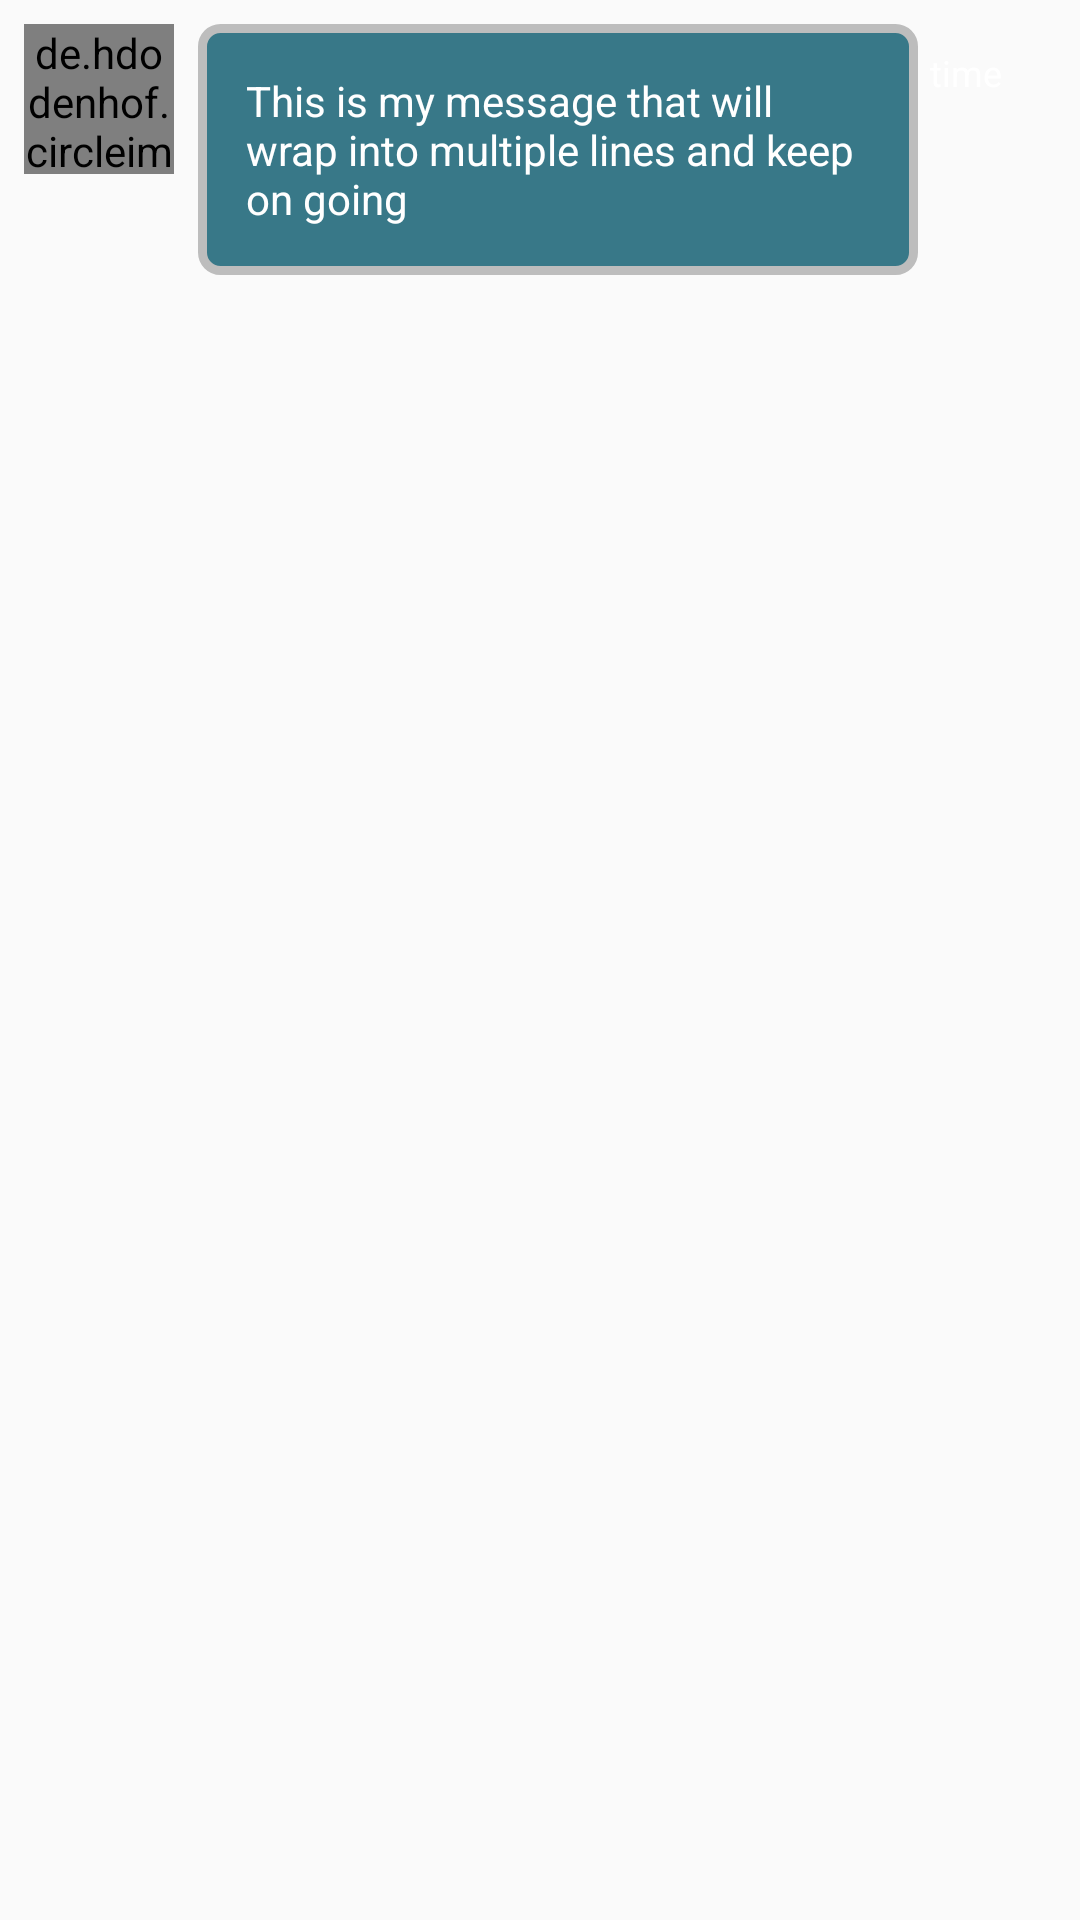

Here is an Android app screen rendered from its layout file. Give the layout XML and the strings, colors and styles it references.
<!-- AndroidManifest.xml: application theme AppTheme -->
<!-- res/layout/chat_from_row.xml -->
<?xml version="1.0" encoding="utf-8"?>
<androidx.constraintlayout.widget.ConstraintLayout
    xmlns:android="http://schemas.android.com/apk/res/android"
    xmlns:app="http://schemas.android.com/apk/res-auto"
    xmlns:tools="http://schemas.android.com/tools"
    android:layout_width="match_parent"
    android:layout_height="wrap_content"
    android:layout_marginBottom="12dp">

    <TextView
        android:id="@+id/textview_from_row"
        android:layout_width="wrap_content"
        android:layout_height="wrap_content"
        android:layout_marginStart="8dp"
        android:layout_marginTop="8dp"
        android:background="@drawable/soft_square_edit_text"
        android:maxWidth="240dp"
        android:padding="16dp"
        android:text="This is my message that will wrap into multiple lines and keep on going"
        android:textColor="@color/colorTextIcons"
        app:layout_constraintStart_toEndOf="@+id/imageview_chat_from_row"
        app:layout_constraintTop_toTopOf="parent" />

    <de.hdodenhof.circleimageview.CircleImageView
        android:id="@+id/imageview_chat_from_row"
        android:layout_width="50dp"
        android:layout_height="50dp"
        android:layout_marginStart="8dp"
        android:layout_marginTop="8dp"
        app:civ_border_width="2dp"
        app:layout_constraintStart_toStartOf="parent"
        app:layout_constraintTop_toTopOf="parent"
        app:srcCompat="@android:drawable/btn_star_big_on" />

    <TextView
        android:id="@+id/time_from_row"
        android:layout_width="wrap_content"
        android:layout_height="wrap_content"
        android:layout_marginStart="4dp"
        android:layout_marginTop="16dp"
        android:text="time"
        android:textColor="@color/colorTextIcons"
        android:textSize="12sp"
        app:layout_constraintStart_toEndOf="@+id/textview_from_row"
        app:layout_constraintTop_toTopOf="parent" />

    <ImageView
        android:id="@+id/imageview_show_image_sended_from_row"
        android:layout_width="100dp"
        android:layout_height="100dp"
        android:layout_marginStart="8dp"
        android:layout_marginTop="8dp"
        android:scaleType="matrix"
        android:visibility="gone"
        android:background="@color/colorPrimaryDark"
        app:layout_constraintStart_toEndOf="@+id/imageview_chat_from_row"
        app:layout_constraintTop_toTopOf="parent"
        tools:srcCompat="@tools:sample/avatars" />

</androidx.constraintlayout.widget.ConstraintLayout>
<!-- resources referenced by this layout -->
<resources>
  <color name="colorPrimaryDark">#36414E</color>
  <color name="colorTextIcons">#FFFFFF</color>
  <!-- drawable soft_square_edit_text (drawable) -->
  <?xml version="1.0" encoding="utf-8"?>
  <shape xmlns:android="http://schemas.android.com/apk/res/android"
      android:shape="rectangle">
  
      <solid android:color="#387888" />
      <corners android:radius="6dp"/>
      <stroke android:color="@color/colorDivider" android:width="3dp"/>
  </shape>
  <style name="AppTheme" parent="Theme.AppCompat.Light.DarkActionBar">
          
          <item name="colorPrimary">#3F51B5</item>
          <item name="colorPrimaryDark">#303F9F</item>
          <item name="colorAccent">#2196F3</item>
      </style>
  <color name="colorDivider">#BDBDBD</color>
</resources>
